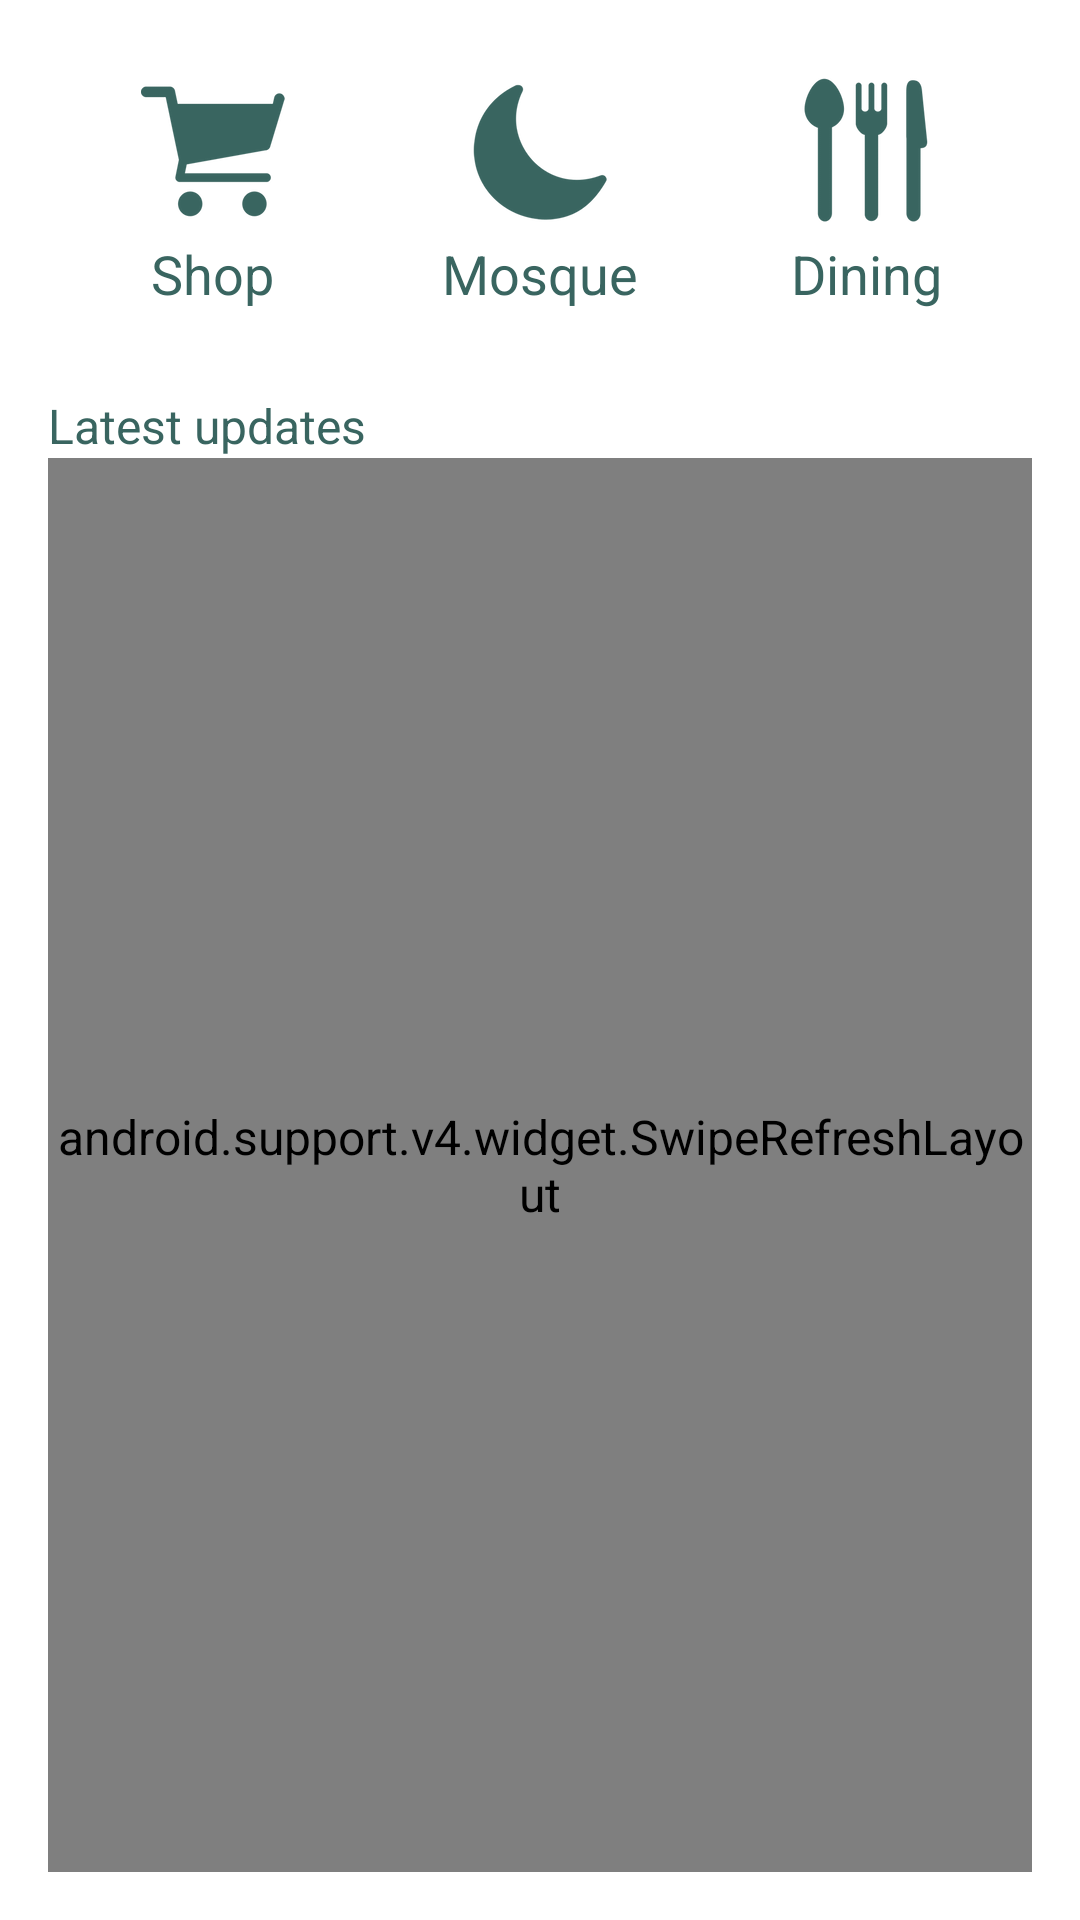

Layout XML and referenced resources for this Android screen:
<!-- AndroidManifest.xml: application theme AppTheme -->
<!-- res/layout/activity_front_page.xml -->
<RelativeLayout xmlns:android="http://schemas.android.com/apk/res/android"
    xmlns:tools="http://schemas.android.com/tools"
    android:id="@+id/frontpage"
    android:layout_width="match_parent"
    android:layout_height="match_parent"
    android:paddingBottom="@dimen/activity_vertical_margin"
    android:paddingLeft="@dimen/activity_horizontal_margin"
    android:paddingRight="@dimen/activity_horizontal_margin"
    android:paddingTop="@dimen/activity_vertical_margin"
    tools:context=".FrontPage">

    <LinearLayout
        android:id="@+id/shop_container"
        android:layout_width="80dp"
        android:layout_height="80dp"
        android:layout_alignParentLeft="true"
        android:layout_alignParentTop="true"
        android:layout_marginLeft="15dp"
        android:layout_marginTop="10dp"
        android:onClick="goToLocations"
        android:orientation="vertical">

        <ImageView
            android:id="@+id/shop_image"
            style="@style/FrontPageButtonImage"
            android:src="@drawable/shop" />

        <TextView
            android:id="@+id/shop_text"
            style="@style/FrontPageButtonText"
            android:text="@string/shop"></TextView>
    </LinearLayout>

    <LinearLayout
        android:id="@+id/mosque_container"
        android:layout_width="80dp"
        android:layout_height="80dp"
        android:layout_alignParentTop="true"
        android:layout_centerInParent="true"
        android:layout_marginTop="10dp"
        android:orientation="vertical"
        android:visibility="visible">

        <ImageView
            android:id="@+id/mosque_image"
            style="@style/FrontPageButtonImage"
            android:src="@drawable/mosque" />

        <TextView
            android:id="@+id/mosque_text"
            style="@style/FrontPageButtonText"
            android:text="@string/mosque"></TextView>
    </LinearLayout>

    <LinearLayout
        android:id="@+id/dining_container"
        android:layout_width="80dp"
        android:layout_height="80dp"
        android:layout_alignParentRight="true"
        android:layout_alignParentTop="true"
        android:layout_marginRight="15dp"
        android:layout_marginTop="10dp"
        android:onClick="goToLocations"
        android:orientation="vertical">

        <ImageView
            android:id="@+id/dining_image"
            style="@style/FrontPageButtonImage"
            android:src="@drawable/dining" />

        <TextView
            android:id="@+id/dining_text"
            style="@style/FrontPageButtonText"
            android:text="@string/dining"></TextView>
    </LinearLayout>

    <LinearLayout
        android:id="@+id/chat_container"
        android:layout_width="80dp"
        android:layout_height="80dp"
        android:layout_alignParentLeft="true"
        android:layout_below="@+id/shop_container"
        android:layout_marginLeft="15dp"
        android:layout_marginTop="10dp"
        android:onClick="goToLocations"
        android:orientation="vertical"
        android:visibility="gone">

        <ImageView
            android:id="@+id/chat_image"
            style="@style/FrontPageButtonImage"
            android:src="@drawable/chat" />

        <TextView
            android:id="@+id/chat_text"
            style="@style/FrontPageButtonText"
            android:text="@string/chat"></TextView>
    </LinearLayout>

    <LinearLayout
        android:id="@+id/favorites_container"
        android:layout_width="80dp"
        android:layout_height="80dp"
        android:layout_below="@+id/mosque_container"
        android:layout_centerInParent="true"
        android:layout_marginTop="10dp"
        android:orientation="vertical"
        android:visibility="gone">

        <ImageView
            android:id="@+id/favorites_image"
            style="@style/FrontPageButtonImage"
            android:src="@drawable/favorite" />

        <TextView
            android:id="@+id/favorites_text"
            style="@style/FrontPageButtonText"
            android:text="@string/favorites"></TextView>
    </LinearLayout>

    <TextView
        android:id="@+id/latest_updates"
        android:layout_width="wrap_content"
        android:layout_height="wrap_content"
        android:layout_alignParentLeft="true"
        android:layout_below="@+id/chat_container"
        android:layout_marginTop="25dp"
        android:text="@string/latest_updates" />

    <android.support.v4.widget.SwipeRefreshLayout xmlns:android="http://schemas.android.com/apk/res/android"
        android:id="@+id/swipe_container"
        android:layout_width="fill_parent"
        android:layout_height="fill_parent"
        android:layout_below="@+id/latest_updates">


        <ListView
            android:id="@+id/latest_updates_list"
            android:layout_width="fill_parent"
            android:layout_height="fill_parent"></ListView>

    </android.support.v4.widget.SwipeRefreshLayout>

</RelativeLayout>
<!-- resources referenced by this layout -->
<resources>
  <dimen name="activity_horizontal_margin">16dp</dimen>
  <dimen name="activity_vertical_margin">16dp</dimen>
  <string name="chat">Chat</string>
  <string name="dining">Dining</string>
  <string name="favorites">Favorites</string>
  <string name="latest_updates">Latest updates</string>
  <string name="mosque">Mosque</string>
  <string name="shop">Shop</string>
  <style name="HalalGuideImageViewGreenTint">
          <item name="android:tintMode">src_atop</item>
          <item name="android:tint">@color/greenTintColor</item>
          <item name="android:background">#00000000</item>
      </style>
  <style name="HalalGuideEditText">
          <item name="android:textColor">@color/greenTintColor</item>
          <item name="android:layout_height">wrap_content</item>
          <item name="android:layout_width">wrap_content</item>
      </style>
  <style name="HGPopupMenu" parent="android:Widget.Holo.Light.ListPopupWindow">
          
      </style>
  <style name="PopupWrapper" parent="@android:style/Theme.Holo">
          <item name="android:popupMenuStyle">@style/HGPopupMenu</item>
      </style>
  <style name="MenuTextAppearanceHG" parent="@android:style/TextAppearance.Widget.IconMenu.Item">
          <item name="android:textColor">@color/greenTintColor</item>
      </style>
  <style name="EditTextHG" parent="android:Widget.EditText">
          <item name="android:background">@drawable/hg_edit_text_holo_light</item>
          <item name="android:textColor">#000000</item>
      </style>
  <style name="CheckBoxHG" parent="android:Widget.CompoundButton.CheckBox">
          <item name="android:button">@drawable/hg_btn_check_holo_light</item>
      </style>
  <style name="RadioButtonHG" parent="android:Widget.CompoundButton.RadioButton">
          <item name="android:button">@drawable/hg_btn_radio_holo_light</item>
      </style>
  <style name="ImageButtonHG" parent="android:Widget.ImageButton">
          <item name="android:background">@drawable/hg_btn_default_holo_light</item>
      </style>
  <style name="SpinnerHG" parent="android:Widget.Spinner">
          <item name="android:background">@drawable/hg_spinner_background_holo_light</item>
          <item name="android:dropDownSelector">@drawable/hg_list_selector_holo_light</item>
      </style>
  <style name="SpinnerDropDownItemHG" parent="android:Widget.DropDownItem.Spinner">
          <item name="android:checkMark">@drawable/hg_btn_radio_holo_light</item>
      </style>
  <style name="RatingBarHG" parent="android:Widget.RatingBar">
          <item name="android:progressDrawable">@drawable/hg_ratingbar_full_holo_light</item>
          <item name="android:indeterminateDrawable">@drawable/hg_ratingbar_full_holo_light</item>
      </style>
  <style name="ToggleHG" parent="android:Widget.Button.Toggle">
          <item name="android:background">@drawable/hg_btn_toggle_holo_light</item>
          <item name="android:minHeight">48dip</item>
          <item name="android:textColor">#000000</item>
      </style>
  <style name="ListViewHG" parent="android:Widget.ListView">
          <item name="android:listSelector">@drawable/hg_list_selector_holo_light</item>
      </style>
  <style name="ListViewHG.White" parent="android:Widget.ListView.White">
          <item name="android:listSelector">@drawable/hg_list_selector_holo_light</item>
      </style>
  <style name="SpinnerItemHG" parent="android:TextAppearance.Widget.TextView.SpinnerItem">
          <item name="android:textColor">#000000</item>
      </style>
  <item name="greenTintColor" type="color">#396560</item>
  <style name="AppTheme.HGActionBar.TitleTextStyle" parent="@android:style/TextAppearance.Holo.Widget.ActionBar.Title">
          <item name="android:textColor">@android:color/white</item>
      </style>
  <item name="darkGreenTintColor" type="color">#193A2A</item>
</resources>
